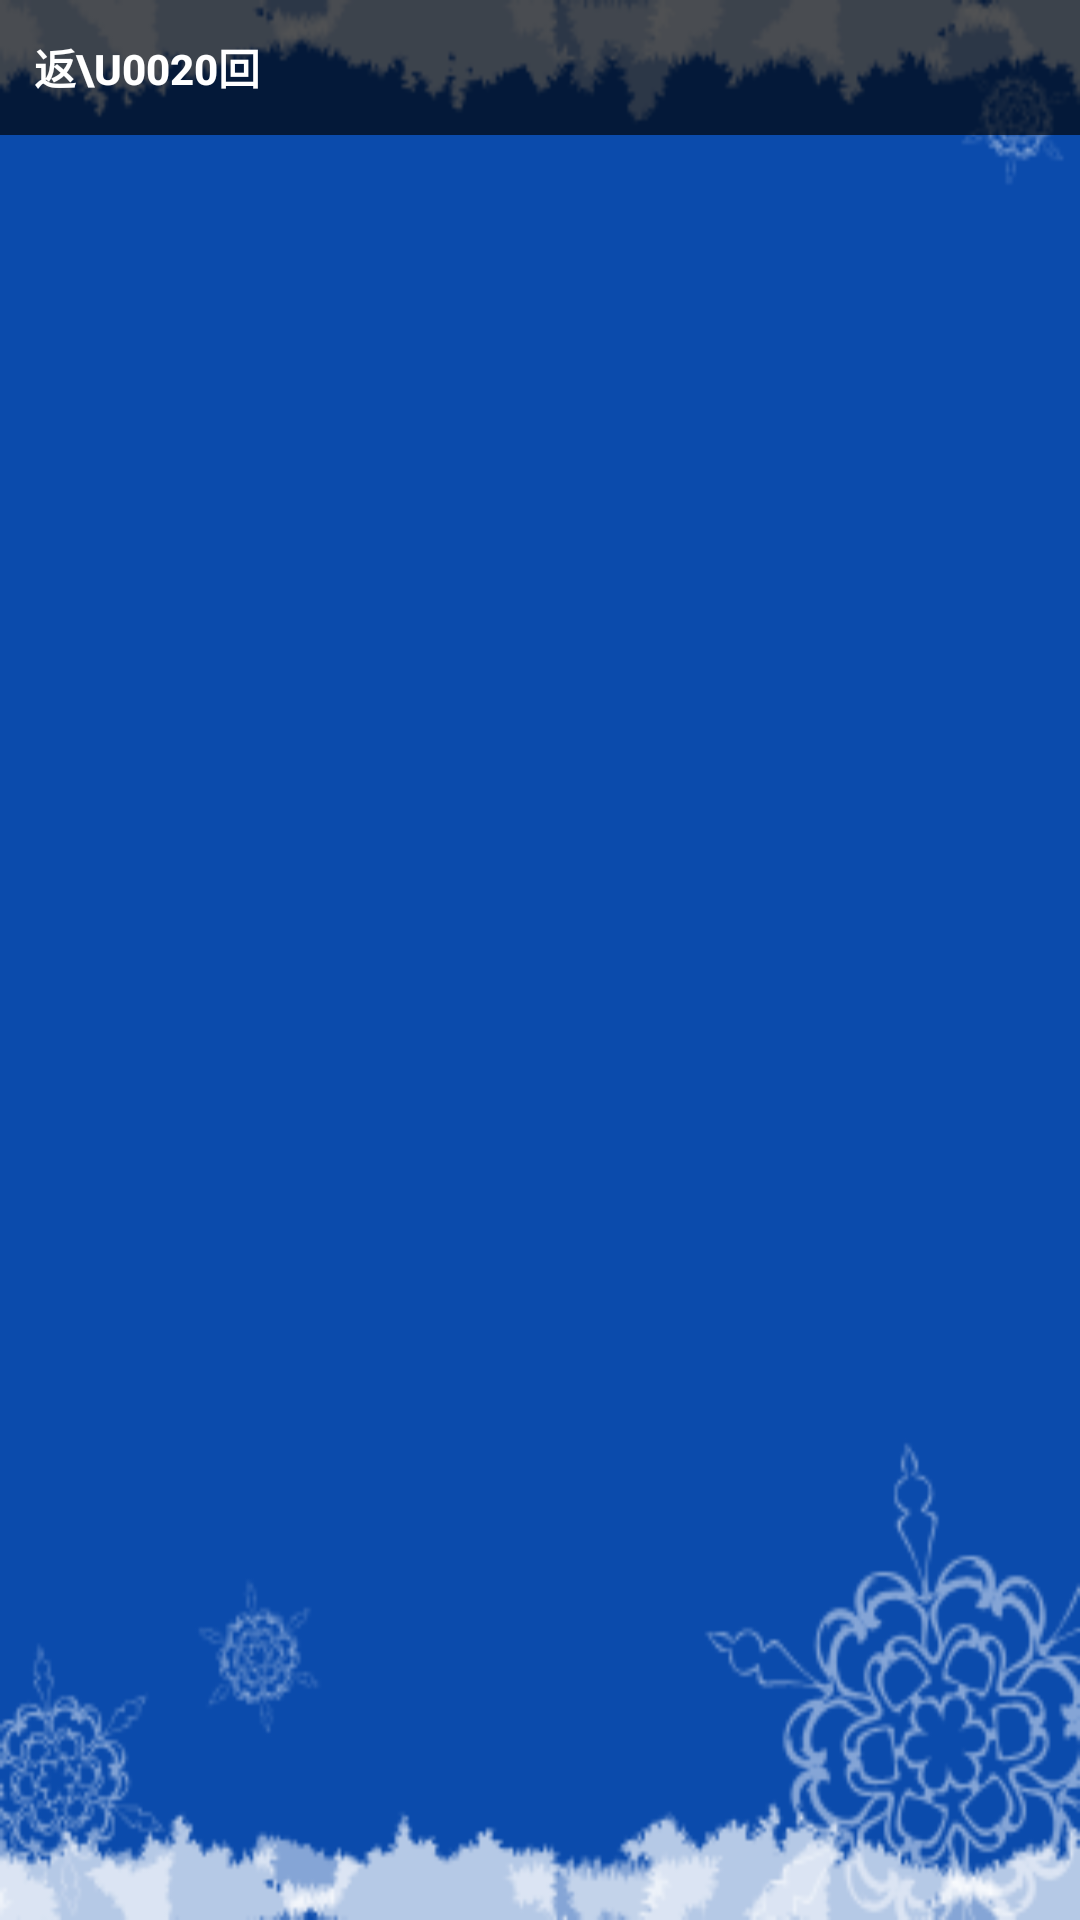

The Android layout XML behind this screen, and the referenced resources:
<!-- AndroidManifest.xml: fallback theme Theme.MaterialComponents.DayNight.NoActionBar -->
<!-- res/layout/msg_list_view.xml -->
<?xml version="1.0" encoding="utf-8"?>
<LinearLayout
	xmlns:android="http://schemas.android.com/apk/res/android"
	android:orientation="vertical"
	android:layout_width="fill_parent"
	android:layout_height="fill_parent"
	android:id="@+id/root"
	android:background="@drawable/snow_320_480">
	<LinearLayout
		xmlns:android="http://schemas.android.com/apk/res/android"
		android:orientation="horizontal"
		android:layout_width="fill_parent"
		android:layout_height="45dip"
		android:background="#AA000000">
		
		<Button
			android:id="@+id/back"
			android:layout_width="wrap_content"
			android:layout_height="fill_parent"
			android:layout_alignParentRight="true"
			android:layout_marginRight="10dip"
			style="@style/simple_button"
			android:layout_margin="5.0dip"
			android:text="返\u0020回" />
	</LinearLayout>
	<ListView
		android:scrollbars="vertical"
		android:scrollbarThumbVertical="@drawable/scrollbar_drawable"
		android:listSelector="@drawable/list_item_bg"
		android:layout_width="fill_parent"
		android:layout_height="fill_parent"
		android:id="@+id/msg_list"
		android:cacheColorHint="#00000000"
		android:layout_weight="1.0" />

</LinearLayout>
<!-- resources referenced by this layout -->
<resources>
  <!-- drawable list_item_bg: png bitmap (drawable-mdpi, 881 bytes) -->
  <!-- drawable scrollbar_drawable (drawable-mdpi) -->
  <?xml version="1.0" encoding="UTF-8"?>
  
  <shape xmlns:android="http://schemas.android.com/apk/res/android">
  	<gradient android:startColor="#80808080" android:endColor="#80808080"
  		android:angle="0.0" />
  	<corners android:radius="4.0dip" />
  </shape>
  <!-- drawable snow_320_480: png bitmap (drawable-mdpi, 31833 bytes) -->
  <style name="simple_button">
  		<item name="android:background">@drawable/simple_button_background</item>
  		<item name="android:textColor">#FFFFFFFF</item>
  		<item name="android:textStyle">bold</item>
  	</style>
  <!-- drawable simple_button_background (drawable-mdpi) -->
  <?xml version="1.0" encoding="utf-8"?>
  <selector xmlns:android="http://schemas.android.com/apk/res/android">
  	<item android:state_enabled="false" android:drawable="@drawable/btn_onscreen_disabled" />
  	<item android:state_focused="true" android:state_pressed="true"
  		android:drawable="@drawable/btn_onscreen_pressed" />
  	<item android:state_focused="false" android:state_pressed="true"
  		android:drawable="@drawable/btn_onscreen_pressed" />
  	<item android:state_focused="true" android:drawable="@drawable/btn_onscreen_selected" />
  	<item android:state_focused="false" android:state_pressed="false"
  		android:drawable="@drawable/btn_onscreen_clear" />
  </selector>
</resources>
